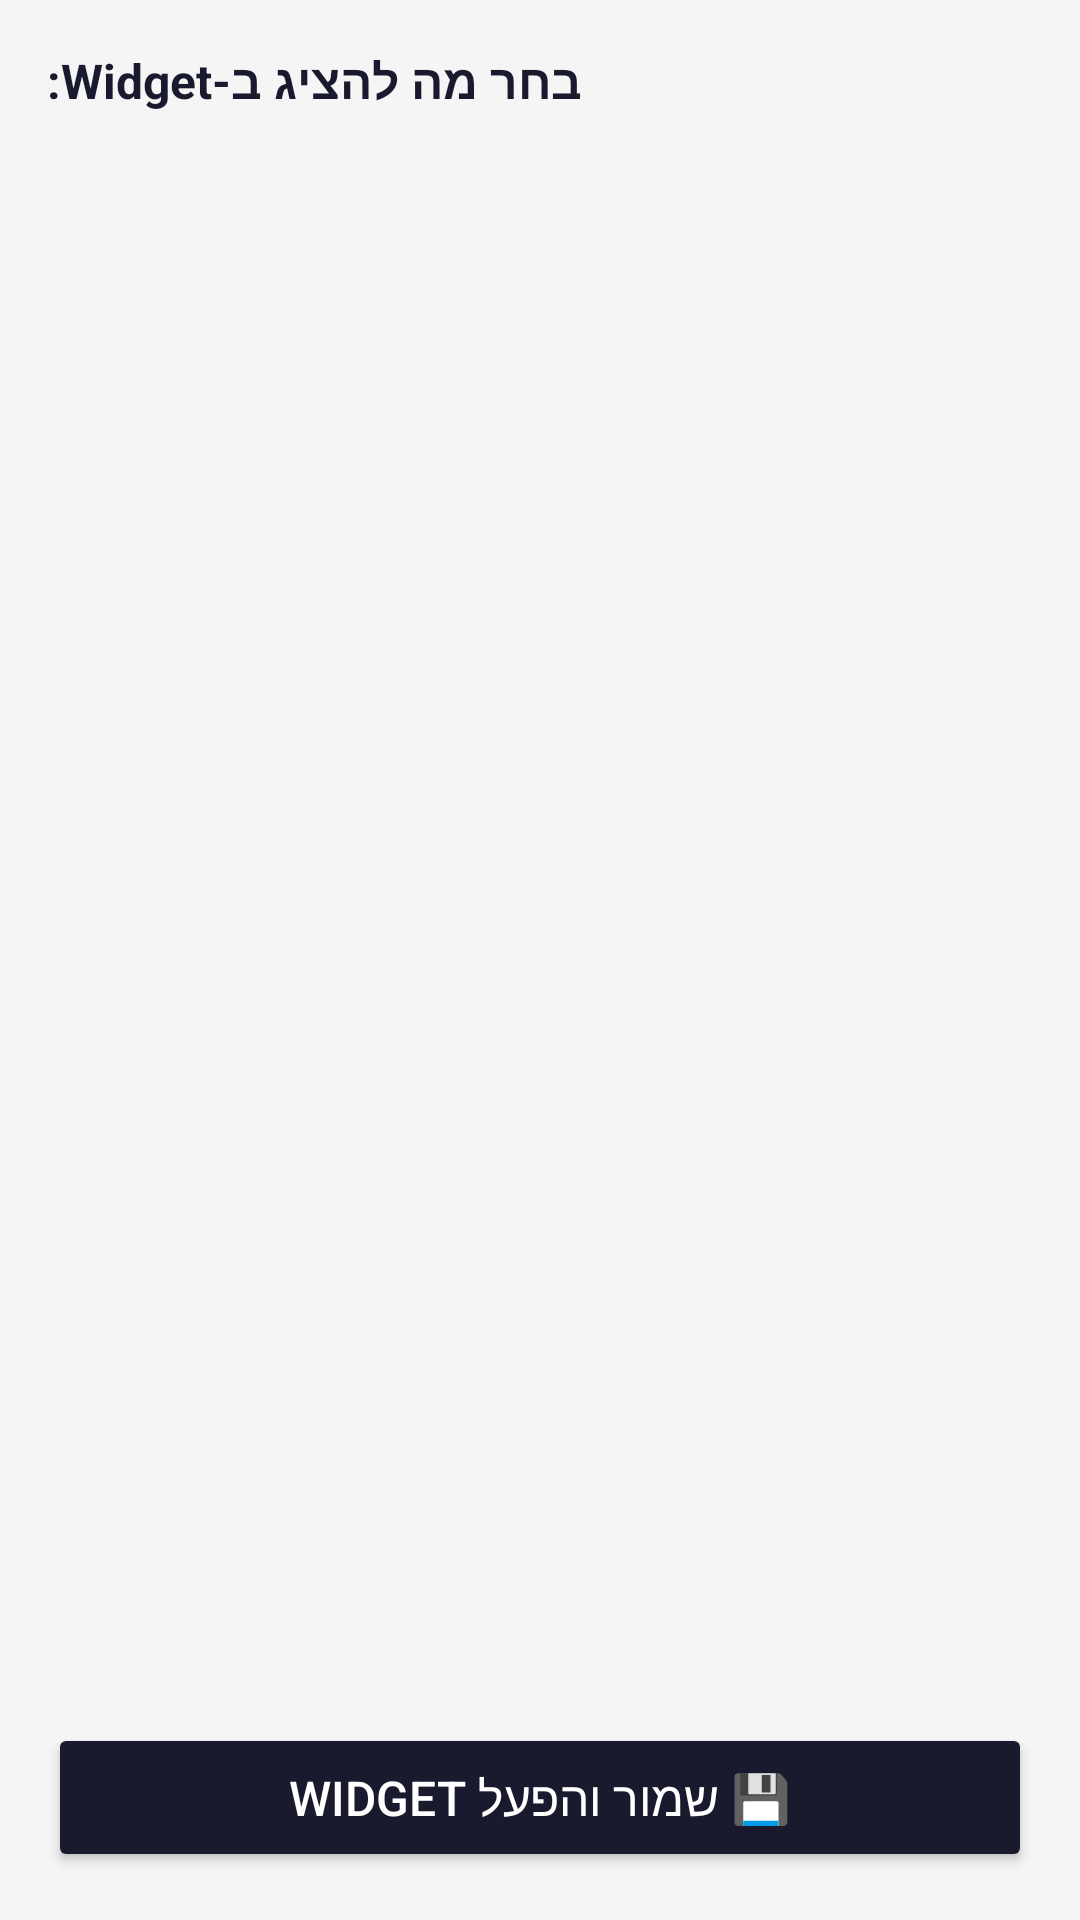

Produce the Android XML layout that renders to this screen, including the resource entries it uses.
<!-- AndroidManifest.xml: application theme Theme.StockWidget -->
<!-- res/layout/activity_config.xml -->
<?xml version="1.0" encoding="utf-8"?>
<LinearLayout
    xmlns:android="http://schemas.android.com/apk/res/android"
    android:layout_width="match_parent"
    android:layout_height="match_parent"
    android:orientation="vertical"
    android:padding="16dp"
    android:background="#F5F5F5">

    <TextView
        android:layout_width="match_parent"
        android:layout_height="wrap_content"
        android:text="בחר מה להציג ב-Widget:"
        android:textSize="16sp"
        android:textStyle="bold"
        android:textColor="#1A1A2E"
        android:layout_marginBottom="8dp"
        android:gravity="end"/>

    <ListView
        android:id="@+id/lv_stocks"
        android:layout_width="match_parent"
        android:layout_height="0dp"
        android:layout_weight="1"
        android:divider="#E0E0E0"
        android:dividerHeight="1dp"/>

    <Button
        android:id="@+id/btn_save"
        android:layout_width="match_parent"
        android:layout_height="wrap_content"
        android:layout_marginTop="12dp"
        android:text="💾 שמור והפעל Widget"
        android:backgroundTint="#1A1A2E"
        android:textColor="#FFFFFF"
        android:textSize="16sp"
        android:padding="14dp"/>

</LinearLayout>
<!-- resources referenced by this layout -->
<resources>
  <style name="Theme.StockWidget" parent="Theme.AppCompat.Light.DarkActionBar">
          <item name="colorPrimary">#1A1A2E</item>
          <item name="colorPrimaryDark">#16213E</item>
          <item name="colorAccent">#4CAF50</item>
      </style>
</resources>
